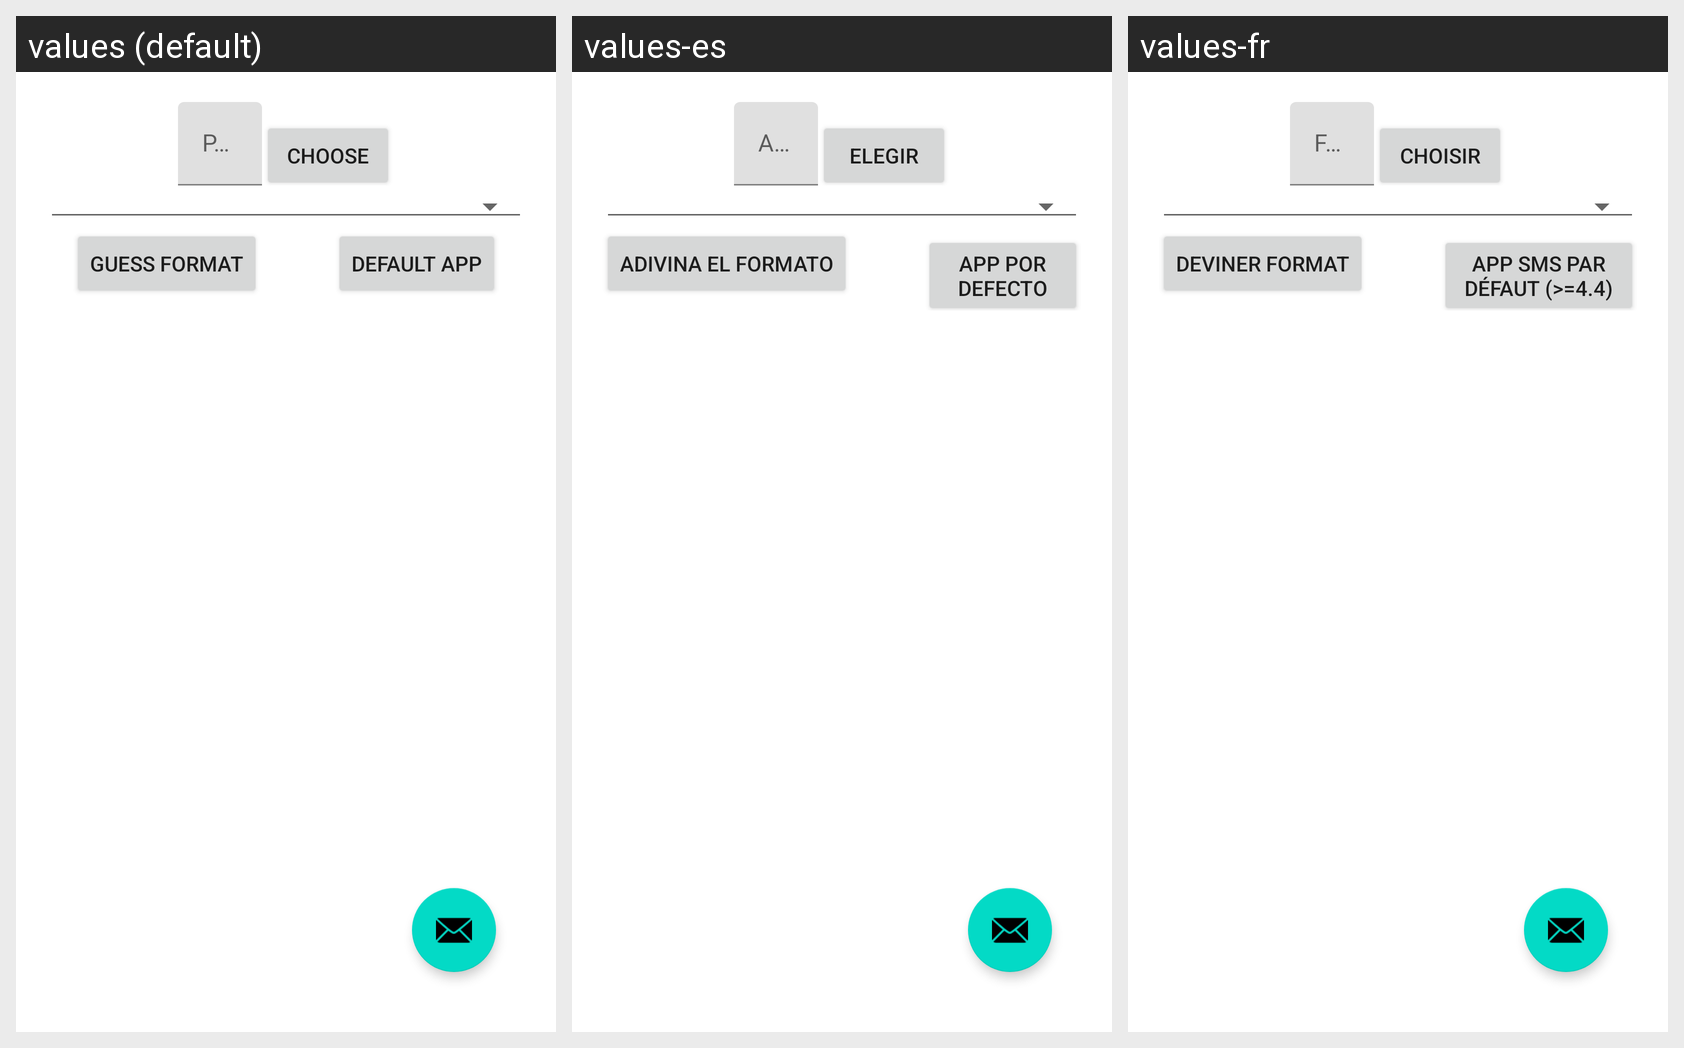

The same Android screen rendered under several of its app's locales, left to right. List the strings drawn on it with the default value and each locale's translation.
Android screen res/layout/conversionform.xml rendered under 3 locales, left to right: values (default), values-es, values-fr. Device: Nexus 5 (rendered at 1080×1920; each locale shown at half size, 540×960, under a caption strip naming it); theme Theme.MaterialComponents.DayNight.NoActionBar.
Strings drawn on this screen, with the default value and each locale's value (text and hints the layout hard-codes appear in the picture but are not listed):

selectfile
  values: Choose
  values-es: Elegir
  values-fr: Choisir

guessconvset
  values: Guess format
  values-es: Adivina el formato
  values-fr: Deviner format

toggledefaultapp
  values: Default App
  values-es: App por defecto
  values-fr: App Sms par défaut (>=4.4)
